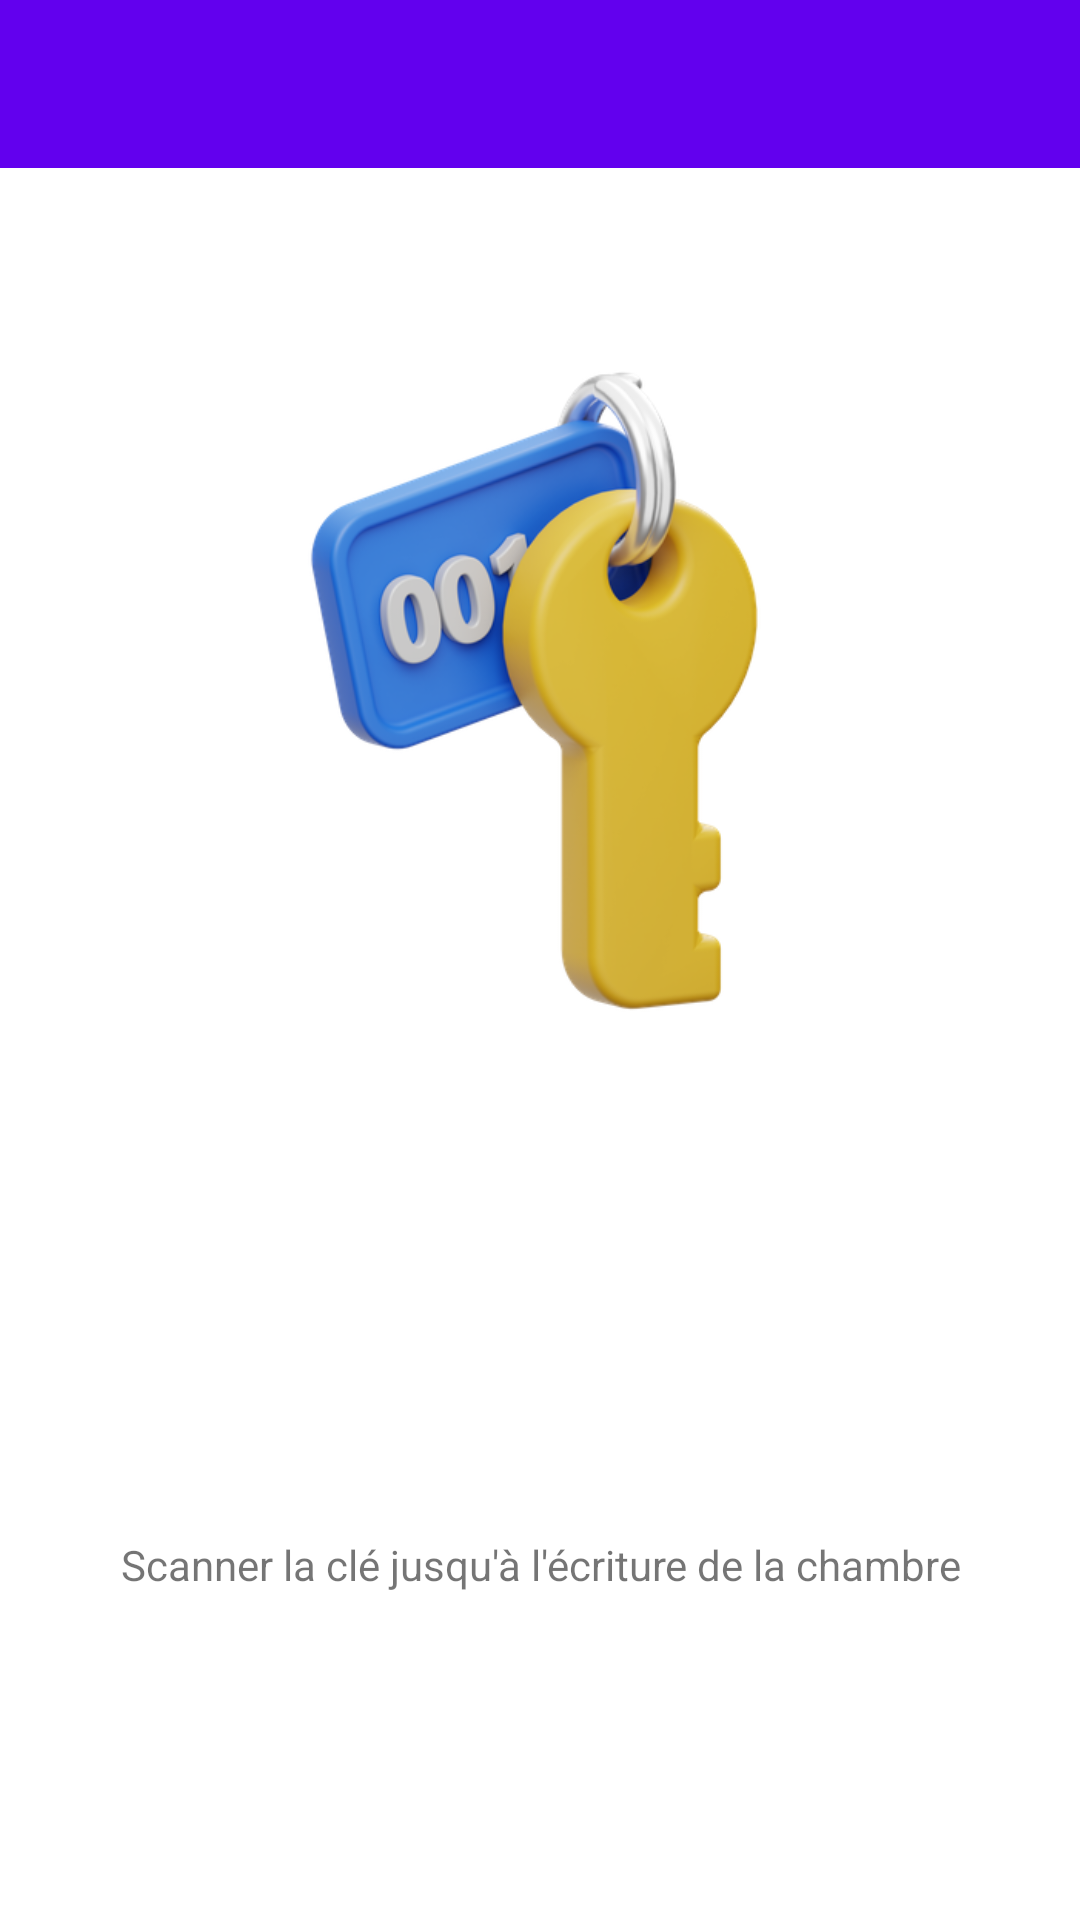

Layout XML and referenced resources for this Android screen:
<!-- AndroidManifest.xml: application theme Theme.HotelNFC -->
<!-- res/layout/activity_write_nfc_tag.xml -->
<?xml version="1.0" encoding="utf-8"?>
<androidx.constraintlayout.widget.ConstraintLayout xmlns:android="http://schemas.android.com/apk/res/android"
    xmlns:app="http://schemas.android.com/apk/res-auto"
    android:layout_width="match_parent"
    android:layout_height="match_parent">

    <com.google.android.material.appbar.AppBarLayout
        android:id="@+id/app_bar"
        android:layout_width="0dp"
        android:layout_height="wrap_content"
        android:theme="@style/AppTheme.AppBarOverlay"
        app:layout_constraintEnd_toEndOf="parent"
        app:layout_constraintStart_toStartOf="parent"
        app:layout_constraintTop_toTopOf="parent">

        <androidx.appcompat.widget.Toolbar
            android:id="@+id/toolbar"
            android:layout_width="match_parent"
            android:layout_height="wrap_content"
            android:background="?attr/colorPrimary"
            app:popupTheme="@style/AppTheme.PopupOverlay" />

    </com.google.android.material.appbar.AppBarLayout>

    <include
        android:id="@+id/card_reader_back"
        layout="@layout/card_reader"
        android:layout_width="0dp"
        android:layout_height="wrap_content"
        app:layout_constraintEnd_toEndOf="parent"
        app:layout_constraintStart_toStartOf="parent"
        app:layout_constraintTop_toBottomOf="@+id/app_bar" />

    <TextView
        android:id="@+id/txtView11"
        android:layout_width="match_parent"
        android:layout_height="wrap_content"
        android:layout_gravity="center"
        android:text="@string/write_tag"
        android:textAlignment="center"
        app:layout_constraintBottom_toBottomOf="parent"
        app:layout_constraintLeft_toLeftOf="parent"
        app:layout_constraintRight_toRightOf="parent"
        app:layout_constraintTop_toBottomOf="@+id/card_reader_back" />

</androidx.constraintlayout.widget.ConstraintLayout>
<!-- res/layout/card_reader.xml (included above) -->
<?xml version="1.0" encoding="utf-8"?>
<androidx.constraintlayout.widget.ConstraintLayout xmlns:android="http://schemas.android.com/apk/res/android"
    xmlns:app="http://schemas.android.com/apk/res-auto"
    android:layout_width="wrap_content"
    android:layout_height="wrap_content"
    android:layout_gravity="center">


    <androidx.appcompat.widget.AppCompatImageView
        android:id="@+id/card_image"
        android:layout_width="231dp"
        android:layout_height="347dp"
        android:contentDescription="@null"
        android:src="@drawable/hotel_key_room"
        app:layout_constraintBottom_toBottomOf="parent"
        app:layout_constraintEnd_toEndOf="parent"
        app:layout_constraintStart_toStartOf="parent"
        app:layout_constraintTop_toTopOf="parent"
        app:layout_constraintVertical_chainStyle="packed" />

</androidx.constraintlayout.widget.ConstraintLayout>
<!-- resources referenced by this layout -->
<resources>
  <!-- drawable hotel_key_room: png bitmap (drawable-v24, 84516 bytes) -->
  <string name="write_tag">Scanner la clé jusqu\'à l\'écriture de la chambre </string>
  <style name="Theme.HotelNFC" parent="Theme.MaterialComponents.DayNight.DarkActionBar">
          
          <item name="colorPrimary">@color/purple_500</item>
          <item name="colorPrimaryVariant">@color/purple_700</item>
          <item name="colorOnPrimary">@color/white</item>
          
          <item name="colorSecondary">@color/teal_200</item>
          <item name="colorSecondaryVariant">@color/teal_700</item>
          <item name="colorOnSecondary">@color/black</item>
          
          <item name="android:statusBarColor" tools:targetApi="l">?attr/colorPrimaryVariant</item>
          
      </style>
  <color name="purple_500">#FF6200EE</color>
  <color name="purple_700">#FF3700B3</color>
  <color name="white">#FFFFFFFF</color>
  <color name="teal_200">#FF03DAC5</color>
  <color name="teal_700">#FF018786</color>
  <color name="black">#FF000000</color>
</resources>
